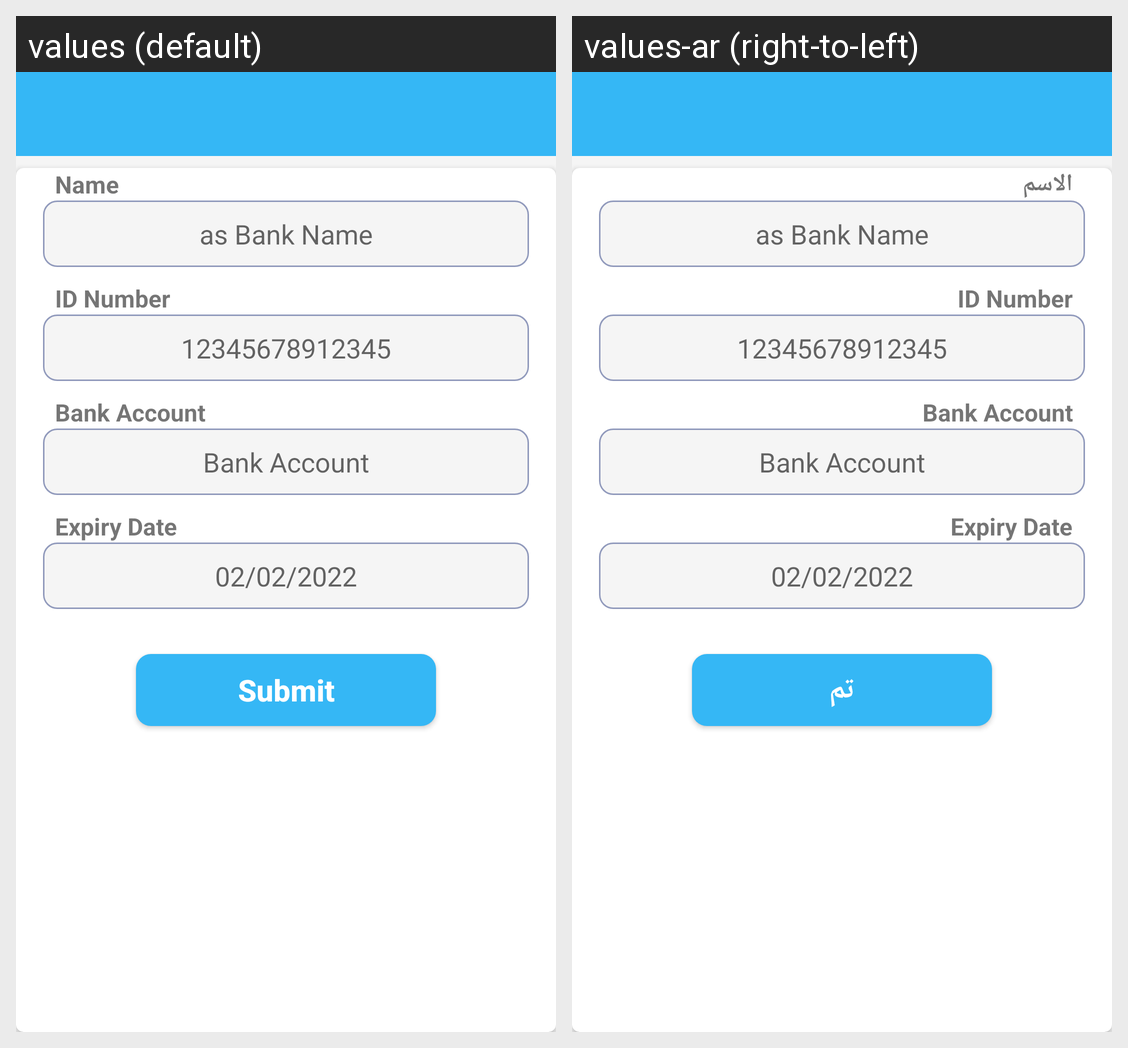

Here is an Android app screen in its default locale and in the app's own translations. Write out the translated-string differences for the strings that appear on this screen.
Android screen res/layout/activity_add_bank_account.xml rendered under 2 locales, left to right: values (default), values-ar (right-to-left). Device: Nexus 5 (rendered at 1080×1920; each locale shown at half size, 540×960, under a caption strip naming it); theme AppTheme.
Strings drawn on this screen, with the default value and each locale's value (text and hints the layout hard-codes, and strings that could not be matched under every locale, appear in the picture but are not listed):

f_name
  values: Name
  values-ar: الاسم

bank_name_2
  values: as Bank Name
  values-ar: as Bank Name  [not translated; the default value is used]

id_number
  values: ID Number
  values-ar: ID Number  [not translated; the default value is used]

bank_account
  values: Bank Account
  values-ar: Bank Account  [not translated; the default value is used]

expiry_date
  values: Expiry Date
  values-ar: Expiry Date  [not translated; the default value is used]

submit
  values: Submit
  values-ar: تم
